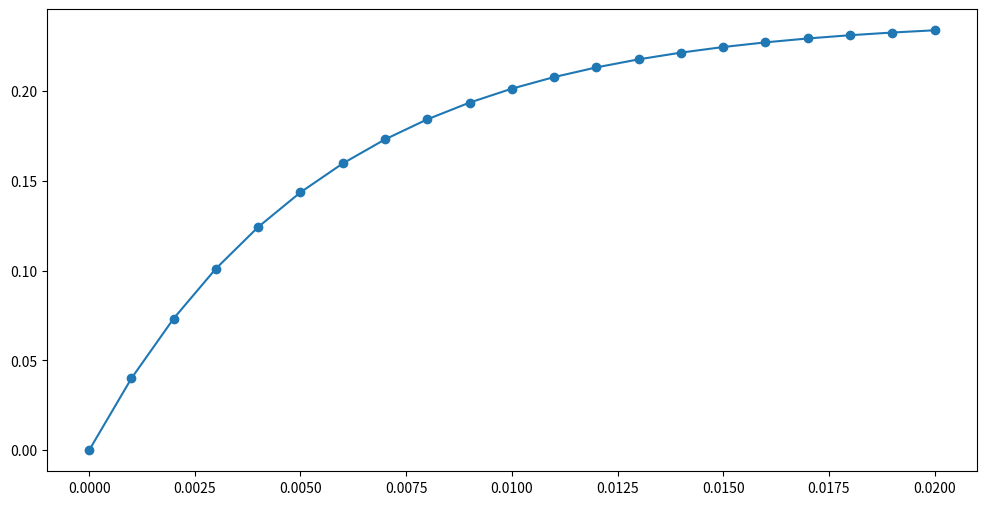
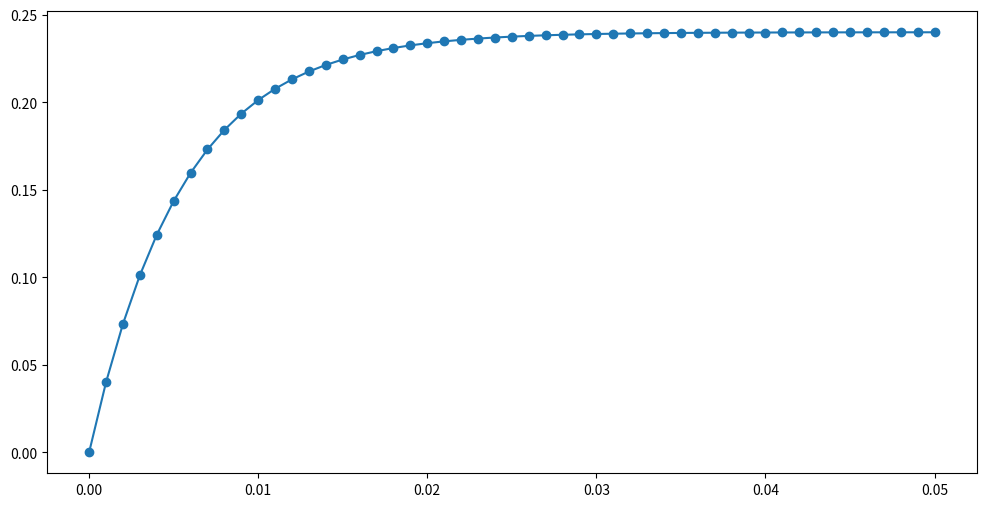
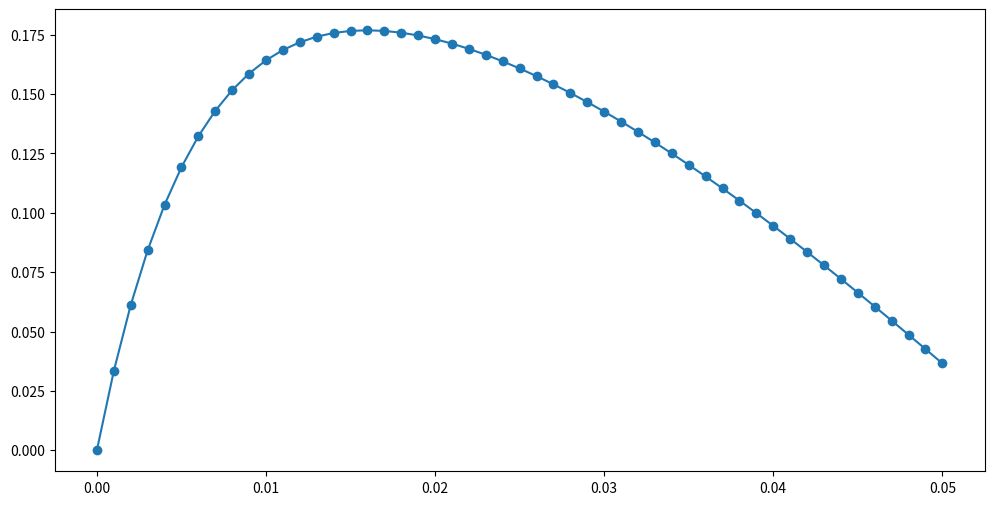

Python code for these plots, in order:
# Standard Python doesn't have graphing/plotting. The following statement adds graphing/plotting
# capability. The name matplotlib was chosen because the authors were trying for some MATLAB capabilities.

import matplotlib.pyplot as plt

# The following is also incredibly convenient when working with lists of times and currents. numpy
# is short for "numerical Python" and it isn't part of the standard Python either.

import numpy as np

# Here are all our initial conditions.
# Each of these was discussed above.

Vin = 12  # battery voltage in MKS units of Voltage (volts)

I0 = 0    # initial current in MKS units of current (Amperes)

L = 0.3   # inductance value -- 300 mH -- 0.3 in MKS units of inductance (Henrys)

R = 50            # resistance value -- 50 Ohms -- 50 in MKS units of resistance (Ohms)

delta_t = 0.001   # time increment in seconds -- 1/1000 of a second -- 0.001 in MKS units of time (seconds)

I1 = I0 + delta_t * (Vin/L - I0 * R/L)

I2 = I1 + delta_t * (Vin/L - I1 * R/L)

I3 = I2 + delta_t * (Vin/L - I2 * R/L)

I3

I4 = I3 + delta_t * (Vin/L - I3 * R/L)
I5 = I4 + delta_t * (Vin/L - I4 * R/L)
I6 = I5 + delta_t * (Vin/L - I5 * R/L)
I7 = I6 + delta_t * (Vin/L - I6 * R/L)
I8 = I7 + delta_t * (Vin/L - I7 * R/L)
I9 = I8 + delta_t * (Vin/L - I8 * R/L)
I10 = I9 + delta_t * (Vin/L - I9 * R/L)
I11 = I10 + delta_t * (Vin/L - I10 * R/L)
I12 = I11 + delta_t * (Vin/L - I11 * R/L)
I13 = I12 + delta_t * (Vin/L - I12 * R/L)
I14 = I13 + delta_t * (Vin/L - I13 * R/L)
I15 = I14 + delta_t * (Vin/L - I14 * R/L)
I16 = I15 + delta_t * (Vin/L - I15 * R/L)
I17 = I16 + delta_t * (Vin/L - I16 * R/L)
I18 = I17 + delta_t * (Vin/L - I17 * R/L)
I19 = I18 + delta_t * (Vin/L - I18 * R/L)
I20 = I19 + delta_t * (Vin/L - I19 * R/L)

I20

# Plot what we have got. You don't have to understand this yet.
# For now it's just a bunch of gibberish for making plots.

times = delta_t * np.arange(0, 21, 1)
currents = [I0, I1, I2, I3, I4, I5, I6, I7, I8, I9, I10, I11, I12, I13, I14, I15, I16, I17, I18, I19, I20]

plt.figure(figsize=(12, 6))

plt.plot(times, currents, '-o')

plt.show()

"The current rises quickly from zero and then seems to be leveling off."

steps = 50

currents = np.zeros(steps + 1)
times = delta_t * np.arange(0, steps + 1)

currents

times

currents[0]

times[0]

times[15]

i = 1

while i <= steps:
    currents[i] = currents[i - 1] + delta_t * (Vin/L - currents[i - 1] * R/L)
    i = i + 1

plt.figure(figsize=(12, 6))

plt.plot(times, currents, '-o')

plt.show()

from math import cos, pi

f = 5   # Set function generator to 5 Hz
V0 = 10 # Set maximum voltage to 10V

# Nicer to work with angular frequency
omega = 2 * pi * f

i = 1

while i <= steps:
    time = times[i - 1]
    old_current = currents[i - 1]
    voltage = V0 * cos(omega * time)
    new_current = old_current + delta_t * (voltage/L - old_current * R/L)
    currents[i] = new_current
    i = i + 1



plt.figure(figsize=(12, 6))

plt.plot(times, currents, '-o')

plt.show()

